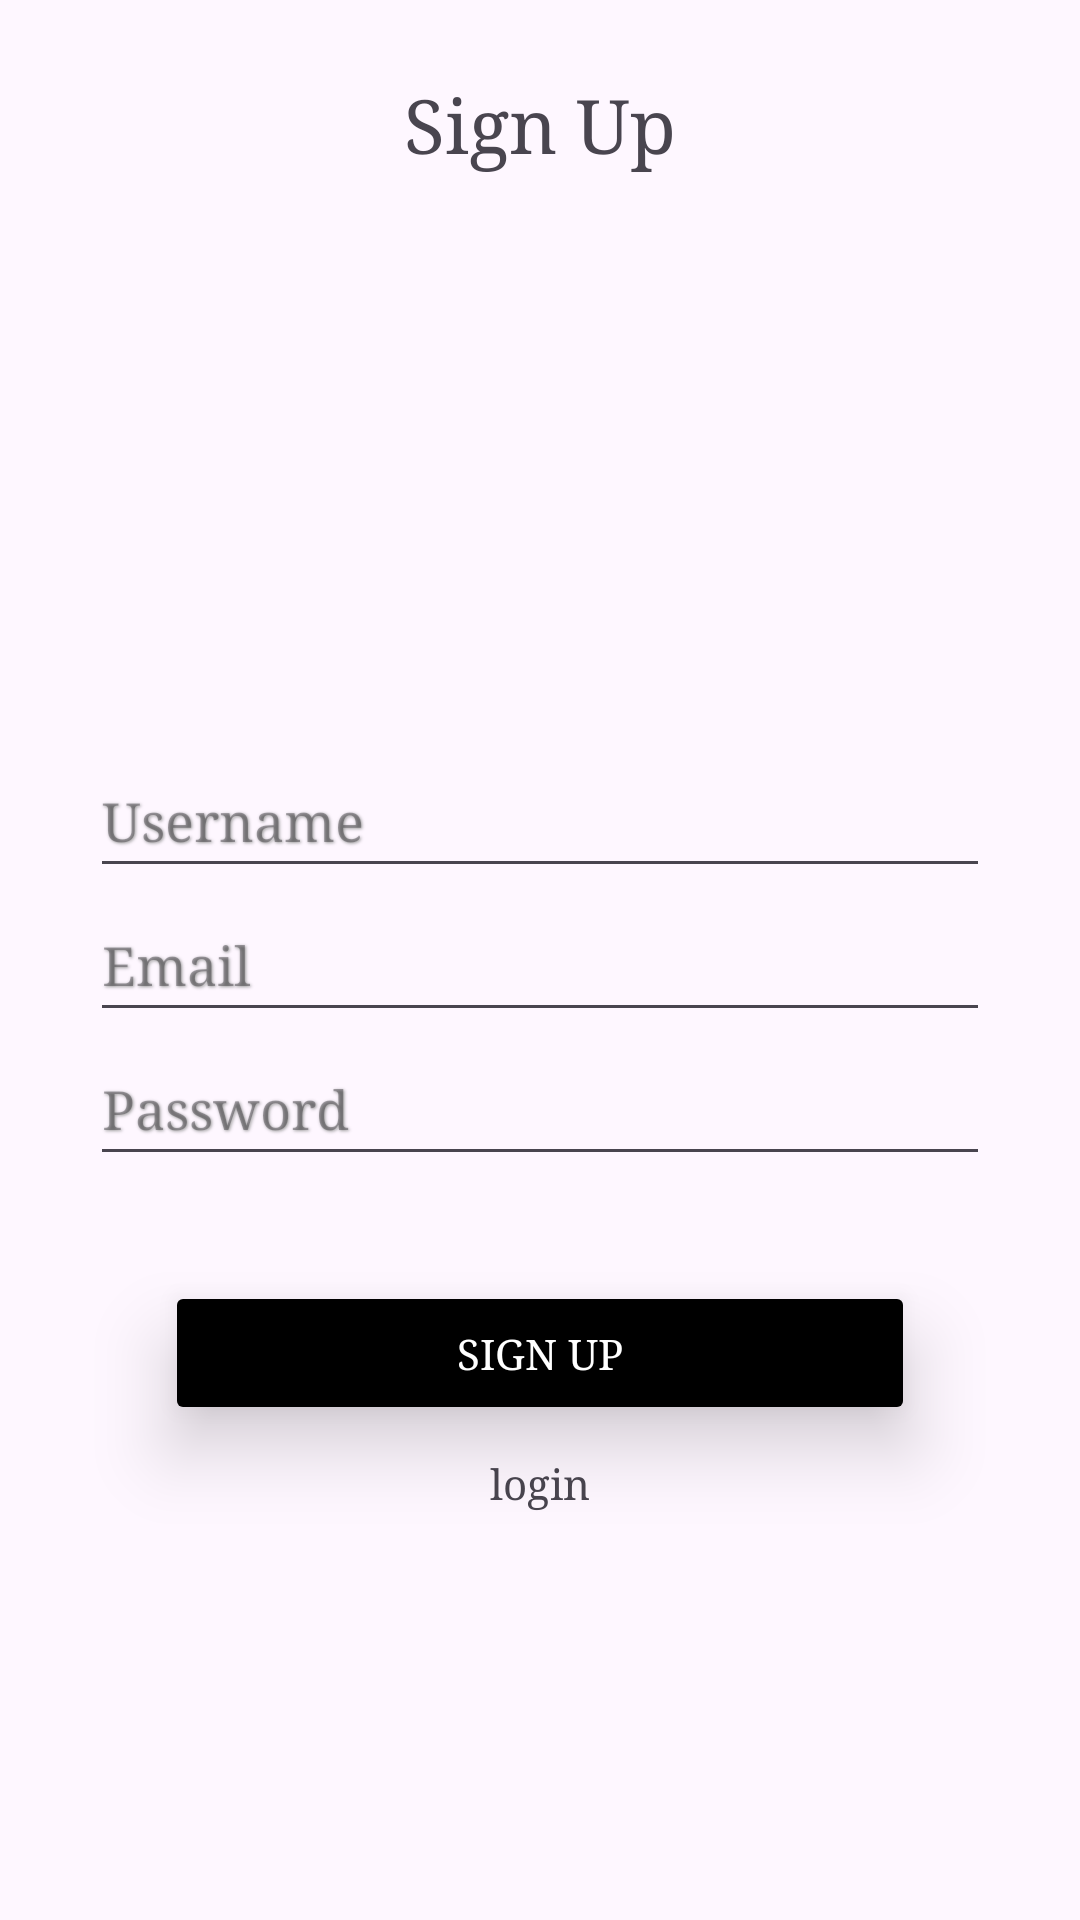

Reconstruct the res/layout file that produces this screen, plus the resources it refers to.
<!-- AndroidManifest.xml: application theme Theme.Ecommerce -->
<!-- res/layout/signup.xml -->
<?xml version="1.0" encoding="utf-8"?>
<RelativeLayout xmlns:android="http://schemas.android.com/apk/res/android"
    android:layout_width="match_parent"
    android:layout_height="match_parent"
    xmlns:tools="http://schemas.android.com/tools"
    tools:context=".SignUp">


    <TextView
        android:id="@+id/txtSign"
        android:layout_width="wrap_content"
        android:layout_height="wrap_content"
        android:text="Sign Up"
        android:typeface="serif"
        android:layout_centerHorizontal="true"
        android:textSize="25sp"
        android:layout_marginTop="25sp"

        />

    <EditText
        android:id="@+id/txtUser"
        android:layout_width="300sp"
        android:layout_height="wrap_content"
        android:layout_above="@id/txtUsername"
        android:layout_centerHorizontal="true"
        android:hint="Username"
        android:autofillHints="username"
        android:minHeight="48dp"
        android:typeface="serif"
        android:elevation="50dp"
        android:shadowColor="@color/grey_font"
        android:shadowDx="1"
        android:shadowDy="1"
        android:shadowRadius="2"
        />
    <EditText
        android:id="@+id/txtUsername"
        android:layout_width="300sp"
        android:layout_height="wrap_content"
        android:layout_centerInParent="true"
        android:autofillHints="emailAddress"
        android:hint="Email"
        android:minHeight="48dp"
        android:shadowColor="@color/grey_font"
        android:shadowDx="1"
        android:shadowDy="1"
        android:shadowRadius="2"
        android:typeface="serif"

        />


    <EditText
        android:id="@+id/txtPassword"
        android:layout_width="300sp"
        android:layout_height="wrap_content"
        android:layout_below="@id/txtUsername"
        android:layout_centerHorizontal="true"
        android:autofillHints="password"
        android:typeface="serif"
        android:hint="Password"
        android:minHeight="48dp"
        android:shadowColor="@color/grey_font"
        android:shadowDx="1"
        android:shadowDy="1"
        android:shadowRadius="2"
         />

    <Button
        android:id="@+id/btnSignUp"
        android:layout_width="250dp"
        android:layout_height="wrap_content"
        android:layout_below="@+id/txtPassword"
        android:layout_centerHorizontal="true"
        android:layout_marginTop="35dp"
        android:text="Sign Up"
        android:textColor="@color/white"
        android:backgroundTint="@color/black"
        android:typeface="serif"
        android:elevation="15dp"
        android:stateListAnimator="@null"
        />



    <TextView
        android:id="@+id/txtLogin"
        android:layout_width="wrap_content"
        android:layout_height="wrap_content"
        android:layout_below="@+id/btnSignUp"
        android:layout_centerHorizontal="true"
        android:layout_marginTop="10sp"
        android:gravity="bottom"

        android:text="login"
        android:typeface="serif"/>


</RelativeLayout>
<!-- resources referenced by this layout -->
<resources>
  <color name="black">#FF000000</color>
  <color name="grey_font">#ff9e9e9e</color>
  <color name="white">#FFFFFFFF</color>
  <style name="Theme.Ecommerce" parent="Base.Theme.Ecommerce" />
  <style name="Base.Theme.Ecommerce" parent="Theme.Material3.DayNight.NoActionBar">
          
          
  
  
  
          <item name="android:windowActivityTransitions">true</item>
  
          <item name="android:windowEnterTransition">@transition/trans_anim</item>
          <item name="android:windowExitTransition">@transition/trans_anim</item>
      </style>
</resources>
